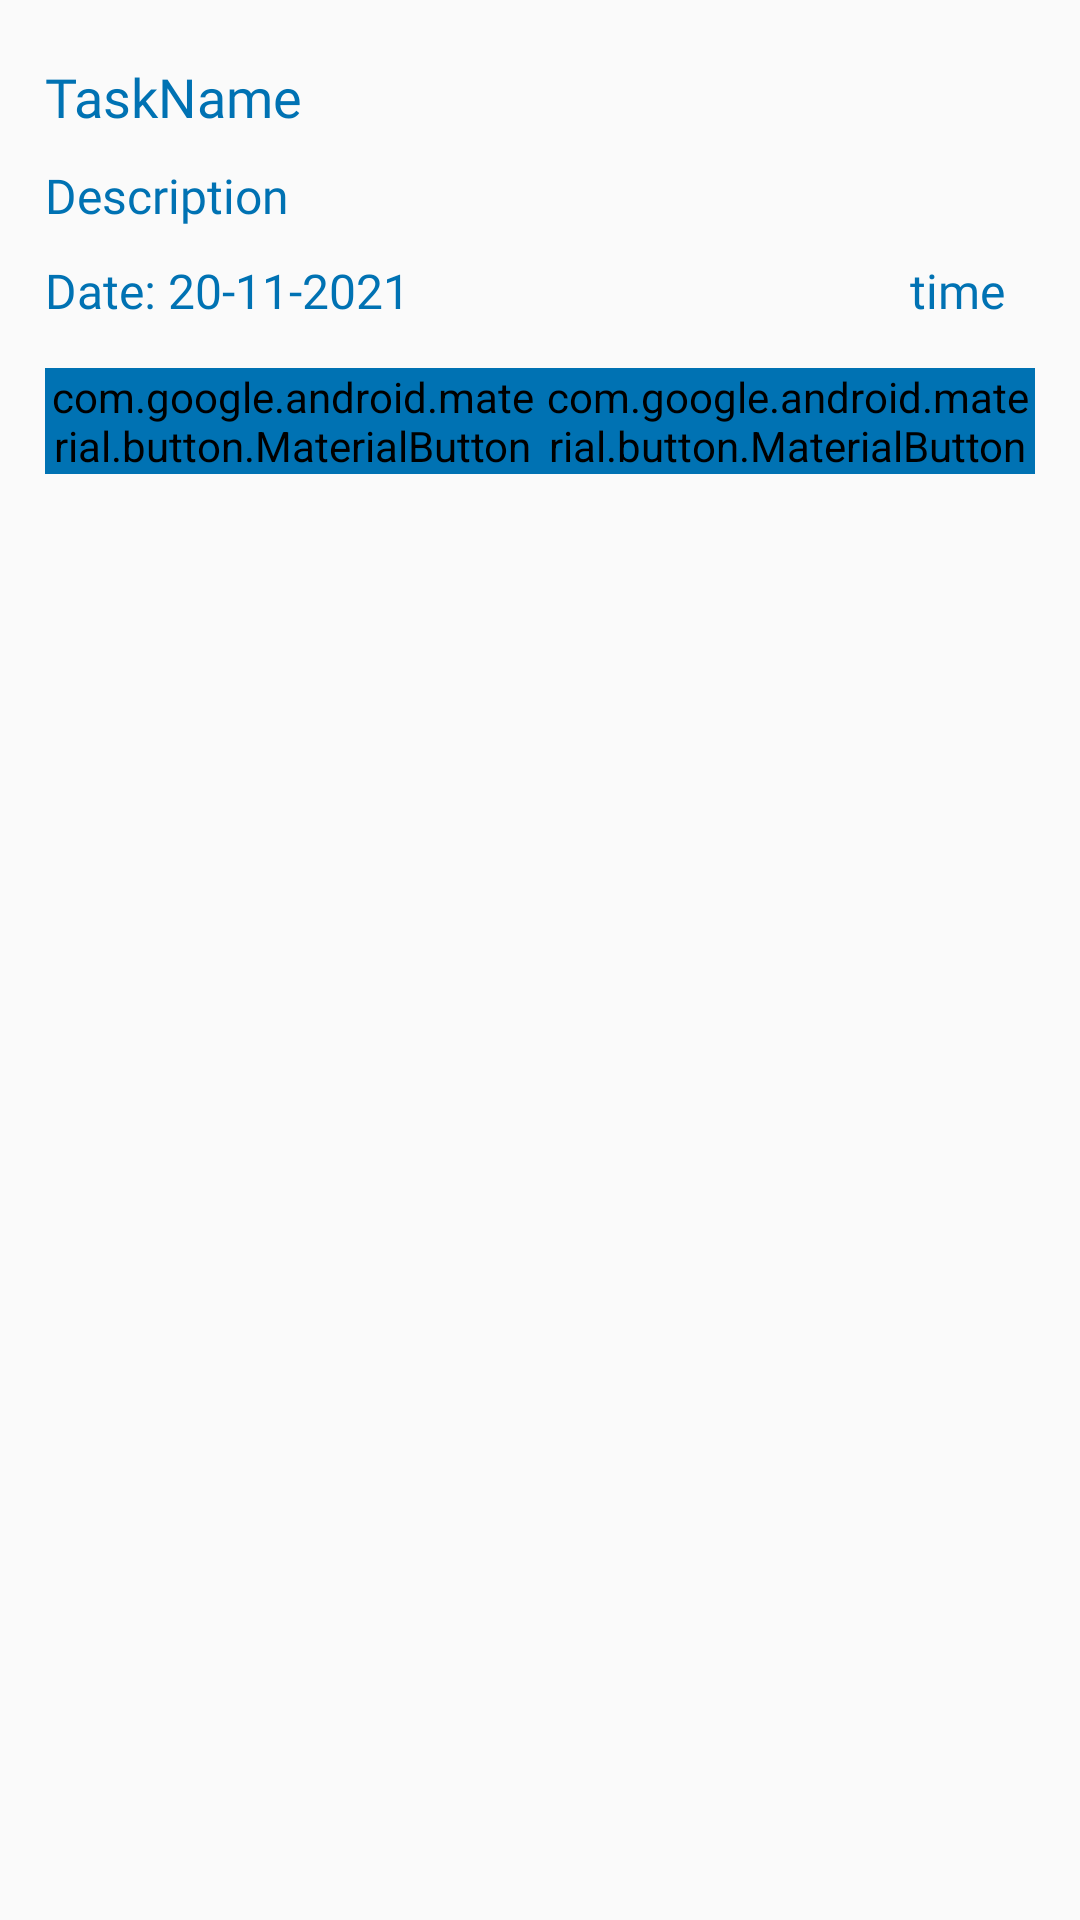

Android layout source for this screen:
<!-- AndroidManifest.xml: application theme Theme.Notify -->
<!-- res/layout/task_dialogue_layout.xml -->
<?xml version="1.0" encoding="utf-8"?>
<layout xmlns:app="http://schemas.android.com/apk/res-auto">

    <RelativeLayout xmlns:android="http://schemas.android.com/apk/res/android"
        android:layout_width="match_parent"
        android:layout_height="wrap_content"
        android:orientation="vertical"
        android:paddingHorizontal="15dp"
        android:paddingTop="20dp"
        android:paddingBottom="20dp">

        <TextView
            android:id="@+id/dialog_task_name"
            android:layout_width="wrap_content"
            android:layout_height="wrap_content"
            android:fontFamily="@font/roboto_bold"
            android:text="TaskName"
            android:textColor="@color/app_background"
            android:textSize="18sp" />

        <ImageView
            android:id="@+id/ivTaskDialogueImage"
            android:layout_width="50dp"
            android:layout_height="50dp"
            android:layout_alignParentEnd="true"
            android:layout_toRightOf="@id/dialog_task_name"
            android:src="@drawable/man" />

        <TextView
            android:id="@+id/dialog_task_desc"
            android:layout_width="wrap_content"
            android:layout_height="wrap_content"
            android:layout_below="@+id/dialog_task_name"
            android:layout_marginTop="10dp"
            android:fontFamily="@font/roboto"
            android:text="Description"
            android:textColor="@color/app_background"
            android:textSize="16sp" />

        <TextView
            android:id="@+id/dialog_date_text"
            android:layout_width="wrap_content"
            android:layout_height="wrap_content"
            android:layout_below="@id/dialog_task_desc"
            android:layout_marginTop="10dp"
            android:fontFamily="@font/roboto"
            android:text="Date: "
            android:textColor="@color/app_background"
            android:textSize="16sp" />

        <TextView
            android:id="@+id/dialog_task_date"
            android:layout_width="wrap_content"
            android:layout_height="wrap_content"
            android:layout_below="@id/dialog_task_desc"
            android:layout_marginTop="10dp"
            android:layout_toEndOf="@id/dialog_date_text"
            android:fontFamily="@font/roboto_light"
            android:text="20-11-2021"
            android:textColor="@color/app_background"
            android:textSize="16sp" />

        <TextView
            android:id="@+id/dialog_task_time"
            android:layout_width="wrap_content"
            android:layout_height="wrap_content"
            android:layout_below="@id/dialog_task_desc"
            android:layout_alignParentEnd="true"
            android:layout_margin="10dp"
            android:fontFamily="@font/roboto_light"
            android:text="time"
            android:textColor="@color/app_background"
            android:textSize="16dp" />

        <LinearLayout
            android:weightSum="2"
            android:layout_below="@id/dialog_task_date"
            android:layout_marginTop="15dp"
            android:layout_width="match_parent"
            android:layout_height="wrap_content">
            <com.google.android.material.button.MaterialButton
                android:id="@+id/ok_dialog_task"
                android:layout_width="0dp"
                android:layout_weight="1"
                android:layout_height="wrap_content"
                android:backgroundTint="@color/app_background"
                android:fontFamily="@font/roboto"
                android:gravity="center"
                android:text="Cancel"
                android:textAllCaps="false"
                android:textColor="@color/white"
                android:textSize="18sp"
                app:cornerRadius="8dp" />

            <com.google.android.material.button.MaterialButton
                android:id="@+id/delete_dialog_task"
                android:layout_width="0dp"
                android:layout_weight="1"
                android:layout_height="wrap_content"
                android:backgroundTint="@color/app_background"
                android:fontFamily="@font/roboto"
                android:gravity="center"
                android:text="Delete"
                android:textAllCaps="false"
                android:textColor="@color/white"
                android:textSize="18sp"
                app:cornerRadius="8dp" />

        </LinearLayout>

    </RelativeLayout>
</layout>
<!-- resources referenced by this layout -->
<resources>
  <color name="app_background">#0072B3</color>
  <color name="white">#FFFFFFFF</color>
  <style name="Theme.Notify" parent="Theme.AppCompat.Light.DarkActionBar">
          
          <item name="colorPrimary">@color/navigation_color</item>
          <item name="colorPrimaryVariant">@color/navigation_color</item>
          <item name="colorOnPrimary">@color/white</item>
          
          <item name="colorSecondary">@color/app_background</item>
          <item name="colorSecondaryVariant">@color/app_background</item>
          <item name="colorOnSecondary">@color/black</item>
          
          <item name="android:statusBarColor" tools:targetApi="l">?attr/colorSecondary</item>
          
  
      </style>
  <color name="navigation_color">#2096F4</color>
  <color name="black">#FF000000</color>
</resources>
